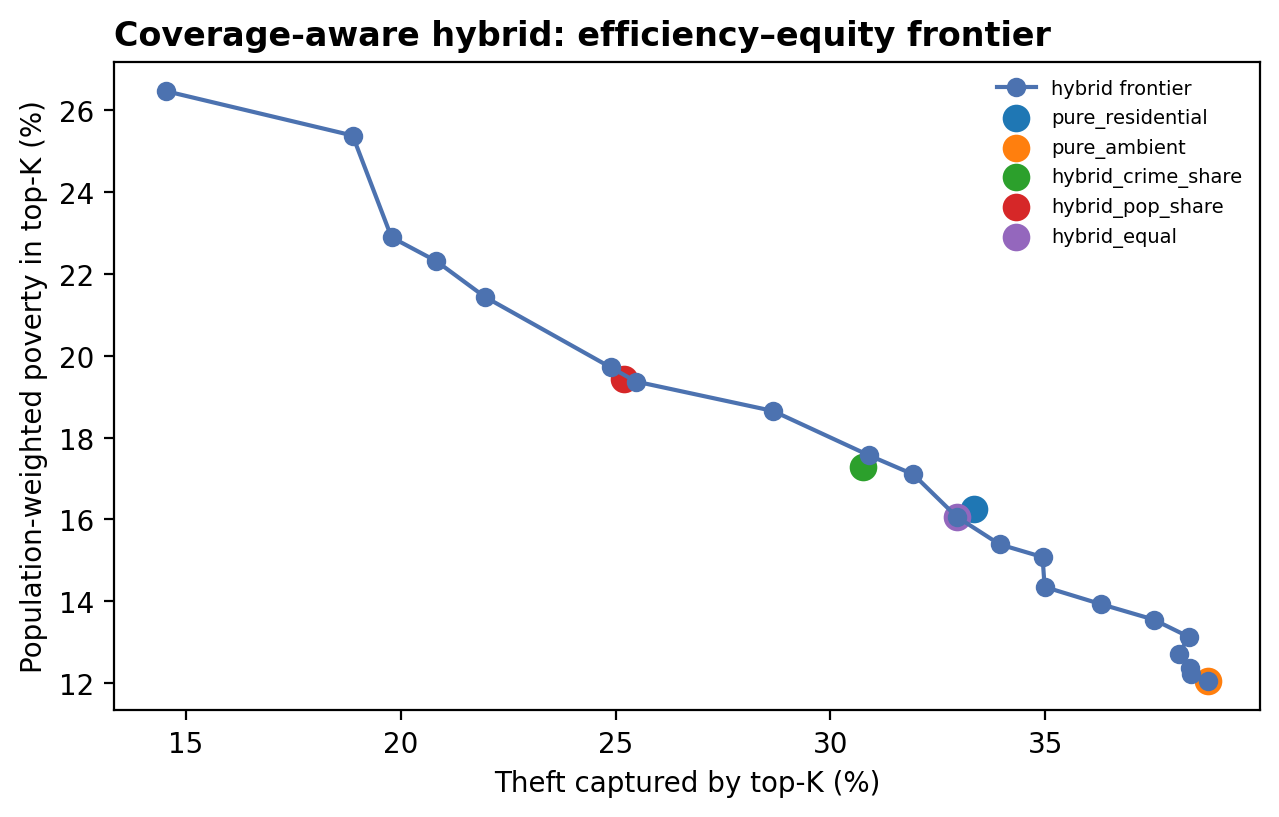

Values plotted in this chart, from the file beside it:
method, allocation, n, captured, poverty, high_poverty_share
pure_residential, all eligible, 119, 0.3335, 16.26, 0.3866
pure_ambient, covered only, 119, 0.3878, 12.06, 0.08403
hybrid_crime_share, covered 50/uncovered 69, 119, 0.3076, 17.28, 0.3782
hybrid_pop_share, covered 33/uncovered 86, 119, 0.2519, 19.43, 0.4286
hybrid_equal, covered 60/uncovered 59, 119, 0.3294, 16.07, 0.3277
